Run: headless pygame with SDL's dummy video driver; simulated clock (each Clock.tick advances the game by its frame time, no real sleeping); random seed 0; keys injected as events and as key.get_pressed() state; no mouse input.
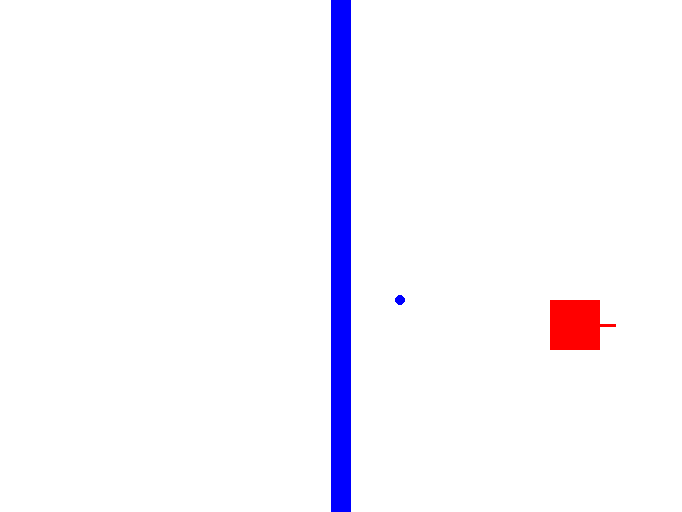
Frame 1 of 4 · flips 1–60 · no input
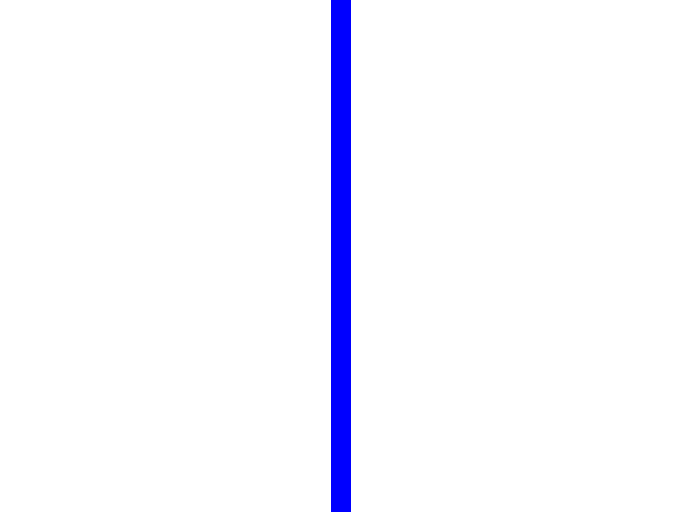
Frame 2 of 4 · flips 61–180 · tapped SPACE, RETURN · held RIGHT (→), D
Frame 3 of 4 · flips 181–300 · held DOWN (↓), S · screen unchanged from frame 2, image omitted
Frame 4 of 4 · flips 301–420 · held LEFT (←), A, UP (↑), W · screen same as frame 1, image omitted

The pygame program that drew these frames:

import pygame
import math

pygame.init()
screen = pygame.display.set_mode((pygame.display.Info().current_w // 1.5, pygame.display.Info().current_h // 1.5))
pygame.display.set_caption('Eagle Defender')
clock = pygame.time.Clock()

rio = pygame.Surface((20, pygame.display.get_surface().get_height()))
rio.fill('Blue')

cubo_original = pygame.Surface((50, 50))
cubo_original.fill('Red')
cubo_rojo = cubo_original.copy()

bola = pygame.Surface((10, 10))
bola.fill('Green')

rojox = 550
rojoy = 300
player_angle = 0
bullet = None
bullet_speed = 5

line_length = 40
line_width = 3

# Inicializamos las coordenadas del punto
point_x = 400
point_y = 300

# Lista para almacenar los cuadrados
cuadrados = []

while True:
    for event in pygame.event.get():
        if event.type == pygame.QUIT:
            pygame.quit()

    key_input = pygame.key.get_pressed()

    # Movemos el cuadrado con las teclas de flecha
    if key_input[pygame.K_UP]:
        rojoy -= 4
    if key_input[pygame.K_DOWN]:
        rojoy += 4
    if key_input[pygame.K_LEFT]:
        rojox -= 4
    if key_input[pygame.K_RIGHT]:
        rojox += 4

    # Movemos el punto con las teclas W, A, S y D
    if key_input[pygame.K_w]:
        point_y -= 4
    if key_input[pygame.K_s]:
        point_y += 4
    if key_input[pygame.K_a]:
        point_x -= 4
    if key_input[pygame.K_d]:
        point_x += 4

    if key_input[pygame.K_l]:
        player_angle += 2

    if key_input[pygame.K_k]:
        if bullet is None:
            bullet = {
                'x': rojox + cubo_original.get_width() / 2,
                'y': rojoy + cubo_original.get_height() / 2,
                'dx': bullet_speed * math.cos(math.radians(player_angle)),
                'dy': -bullet_speed * math.sin(math.radians(player_angle))
            }

    player_x = rojox + cubo_original.get_width() / 2
    player_y = rojoy + cubo_original.get_height() / 2
    rotated_cubo = pygame.transform.rotate(cubo_original, player_angle)
    player_rect = rotated_cubo.get_rect(center=(player_x, player_y))

    screen.fill((255, 255, 255))
    screen.blit(rio, ((pygame.display.get_surface().get_width() // 2) - 10, 0))

    # Dibujar una línea más grande que indica la dirección del frente del cuadrado
    front_x = player_x + line_length * math.cos(math.radians(player_angle))
    front_y = player_y - line_length * math.sin(math.radians(player_angle))
    pygame.draw.line(screen, (255, 0, 0), (player_x, player_y), (front_x, front_y), line_width)

    # Utilizamos el cuadro original sin cambios de tamaño
    screen.blit(rotated_cubo, player_rect.topleft)

    # Dibujamos el punto
    pygame.draw.circle(screen, (0, 0, 255), (int(point_x), int(point_y)), 5)

    if bullet:
        bullet['x'] += bullet['dx']
        bullet['y'] += bullet['dy']
        pygame.draw.circle(screen, (0, 255, 0), (int(bullet['x']), int(bullet['y'])), 5)

        # Comprobar colisión entre la bala y los cuadrados
        for cuadrado in cuadrados:
            cuadrado_rect = cuadrado['surface'].get_rect(topleft=(cuadrado['x'], cuadrado['y']))
            if cuadrado_rect.collidepoint(int(bullet['x']), int(bullet['y'])):
                cuadrados.remove(cuadrado)  # Eliminar el cuadrado si hay colisión

        # Eliminar la bala si está fuera de la pantalla
        if not (0 <= bullet['x'] < screen.get_width() and 0 <= bullet['y'] < screen.get_height()):
            bullet = None

    # Dibujar los cuadrados
    for cuadrado in cuadrados:
        cuadrado_surface = cuadrado['surface'].copy()
        cuadrado_surface.fill('Pink')  # Cambiar el color del cuadrado a rosa
        screen.blit(cuadrado_surface, (cuadrado['x'], cuadrado['y']))

    if key_input[pygame.K_q]:
        # Cuando se presiona Q, agregamos un cuadrado a la lista en las coordenadas del punto
        nuevo_cuadrado = {
            'surface': cubo_original.copy(),
            'x': point_x - cubo_original.get_width() / 2,
            'y': point_y - cubo_original.get_height() / 2
        }
        cuadrados.append(nuevo_cuadrado)

    pygame.display.update()
    clock.tick(144)
